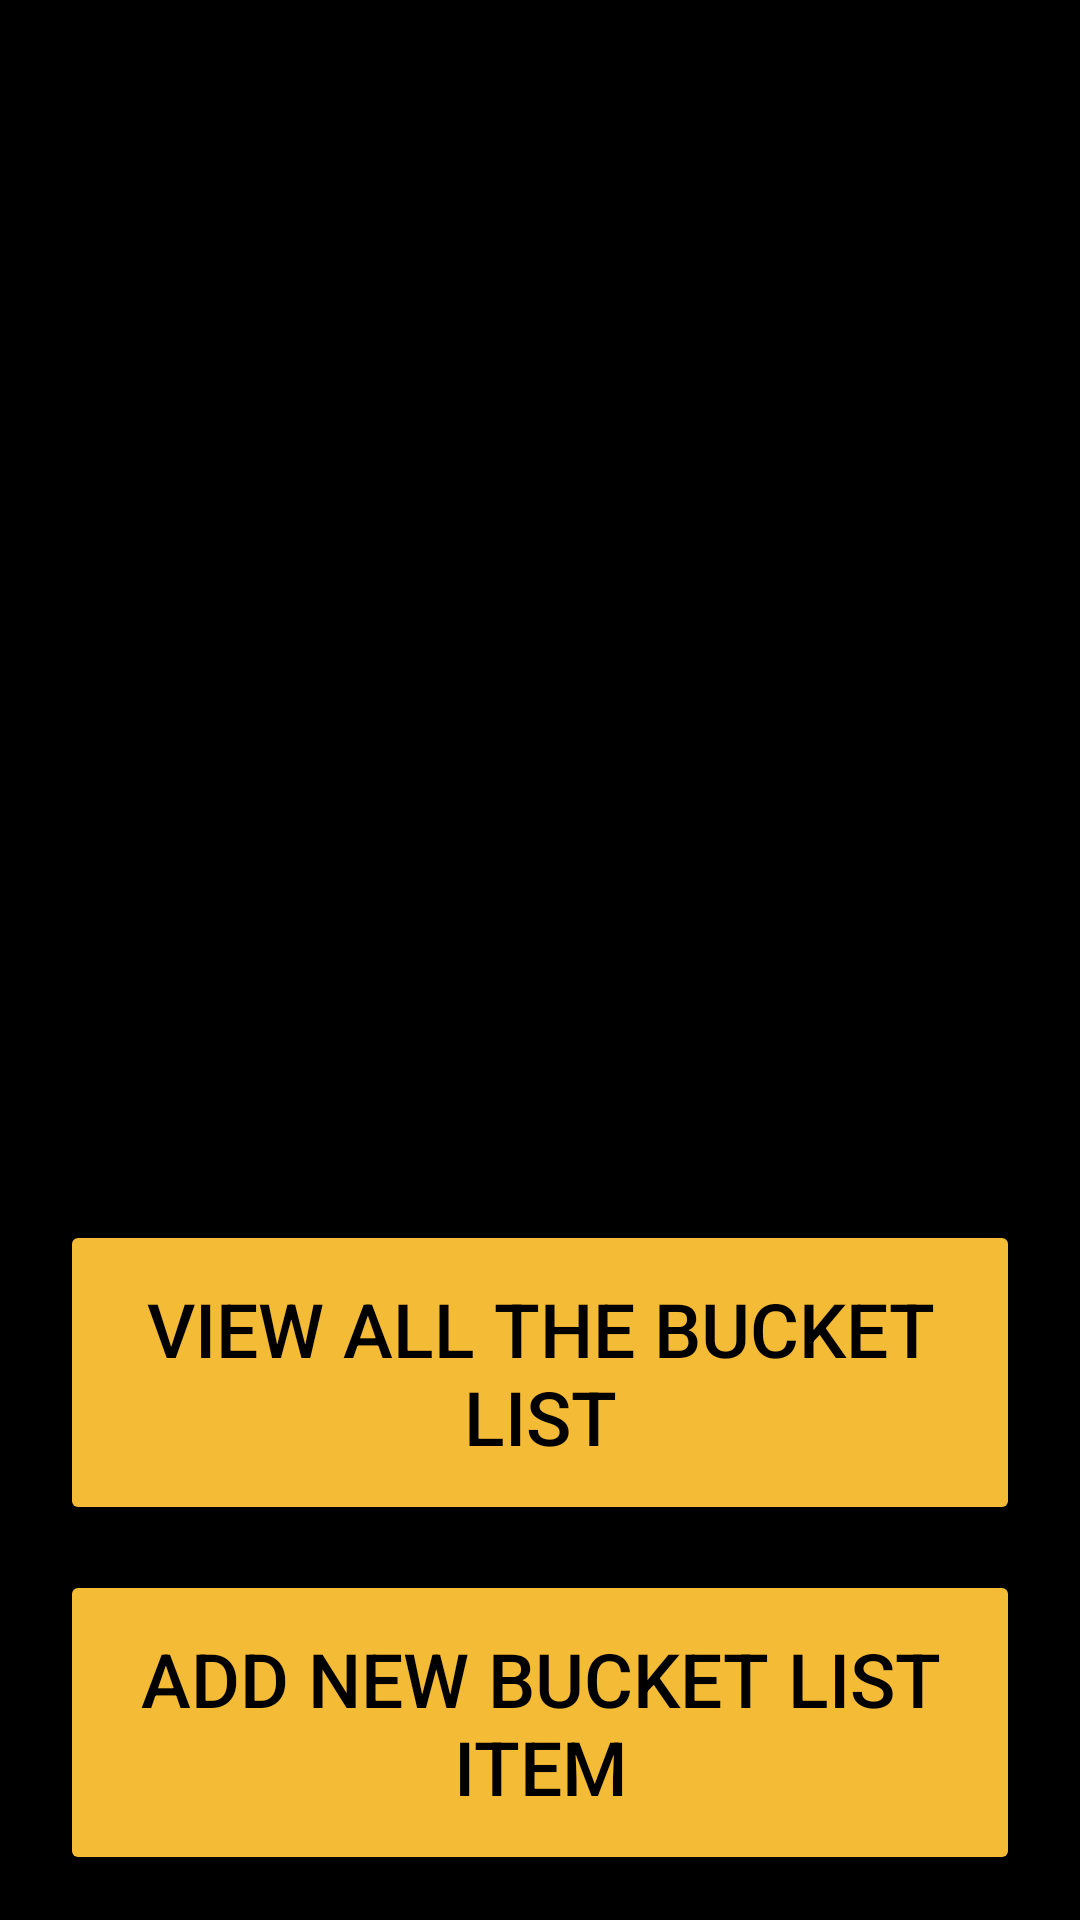

This screen was rendered from an Android layout file. Write that file and the resources it references.
<!-- AndroidManifest.xml: application theme Theme.Yanze_li_200411363_final -->
<!-- res/layout/activity_main.xml -->
<?xml version="1.0" encoding="utf-8"?>
<LinearLayout xmlns:android="http://schemas.android.com/apk/res/android"
    xmlns:app="http://schemas.android.com/apk/res-auto"
    xmlns:tools="http://schemas.android.com/tools"
    android:layout_width="match_parent"
    android:layout_height="match_parent"
    android:orientation="vertical"
    android:weightSum="3"
    android:background="@color/black"


    tools:context=".LoginActivity">


    <ImageView
        android:id="@+id/imageView"
        android:layout_width="match_parent"
        android:layout_height="0dp"
        android:layout_weight="2"
        android:scaleType="fitXY"
        app:srcCompat="@drawable/zicljf_1920w" />
    <Button
        android:id="@+id/View_button"
        android:layout_width="match_parent"
        android:layout_height="0dp"
        android:layout_weight="0.5"
        android:textColor="@color/black"
        android:textSize="25dp"
        android:backgroundTint="@color/gold"
        android:layout_marginBottom="15dp"
        android:layout_marginHorizontal="20dp"
        android:text="View All the Bucket List"
        ></Button>
    <Button
        android:id="@+id/Add_button"
        android:layout_width="match_parent"
        android:layout_height="0dp"
        android:layout_weight="0.5"
        android:textColor="@color/black"
        android:textSize="25dp"
        android:backgroundTint="@color/gold"
        android:layout_marginBottom="15dp"
        android:layout_marginHorizontal="20dp"
        android:text="Add New Bucket List Item"
        ></Button>



</LinearLayout>
<!-- resources referenced by this layout -->
<resources>
  <color name="black">#FF000000</color>
  <color name="gold">#F4BB36</color>
  <style name="Theme.Yanze_li_200411363_final" parent="Theme.MaterialComponents.DayNight.DarkActionBar">
          
          <item name="colorPrimary">@color/purple_500</item>
          <item name="colorPrimaryVariant">@color/purple_700</item>
          <item name="colorOnPrimary">@color/white</item>
          
          <item name="colorSecondary">@color/teal_200</item>
          <item name="colorSecondaryVariant">@color/teal_700</item>
          <item name="colorOnSecondary">@color/black</item>
          
          <item name="android:statusBarColor" tools:targetApi="l">?attr/colorPrimaryVariant</item>
          
      </style>
  <color name="purple_500">#FF6200EE</color>
  <color name="purple_700">#FF3700B3</color>
  <color name="white">#FFFFFFFF</color>
  <color name="teal_200">#FF03DAC5</color>
  <color name="teal_700">#FF018786</color>
</resources>
